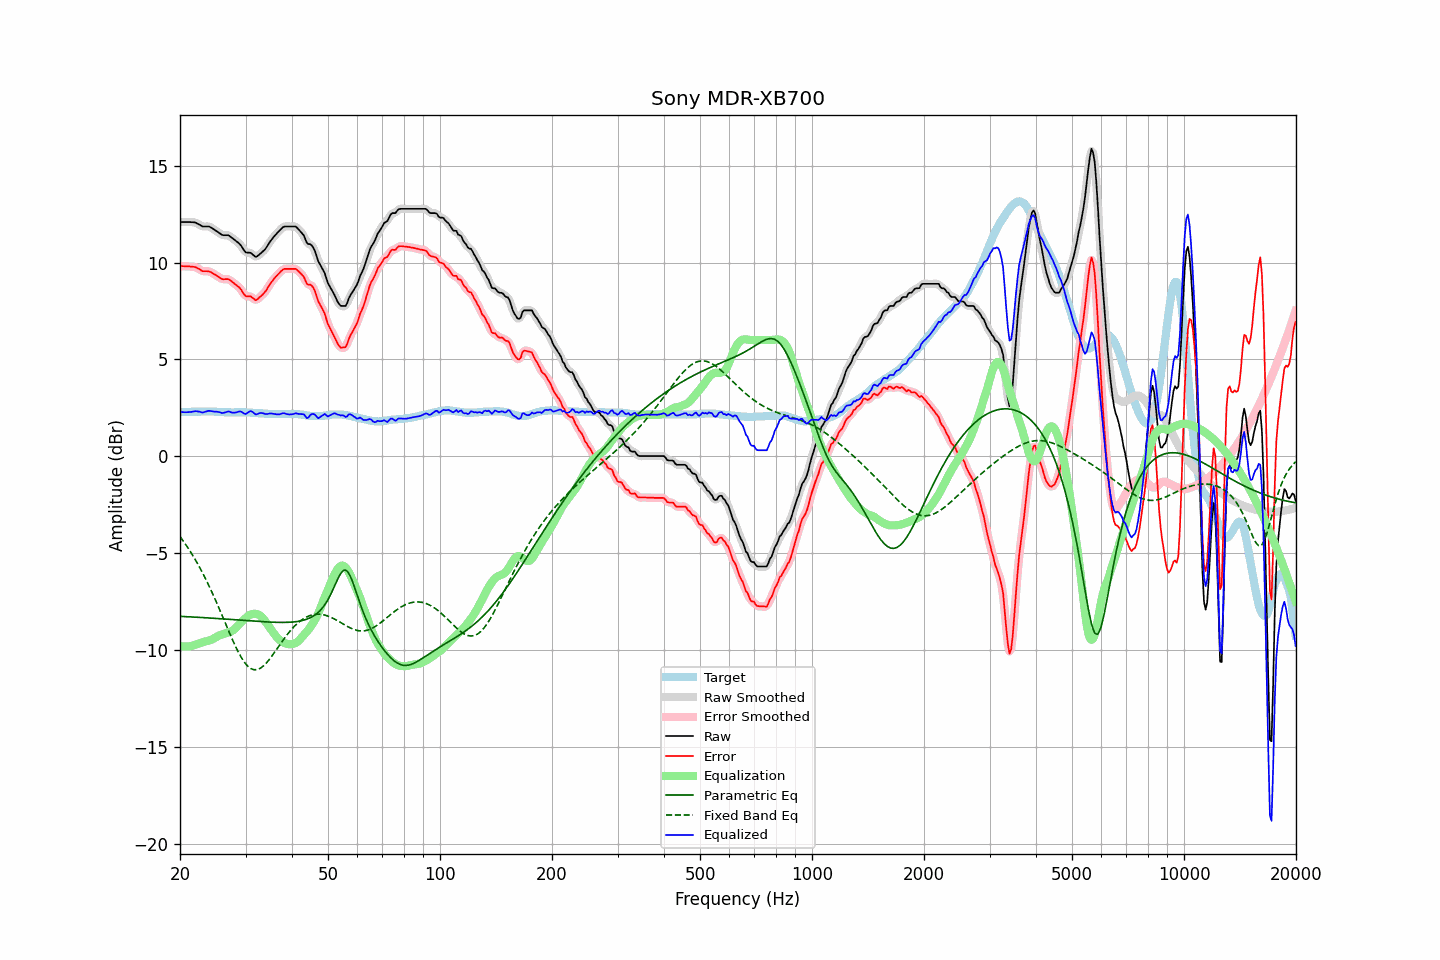

The table this chart was drawn from, first rows:
frequency, raw, error, smoothed, error_smoothed, equalization, parametric_eq, fixed_band_eq, equalized_raw, equalized_smoothed, target
20.00, 12.09, 9.81, 12.09, 9.81, -9.79, -8.26, -4.15, 2.29, 2.29, 2.28
20.20, 12.09, 9.81, 12.09, 9.81, -9.81, -8.27, -4.26, 2.28, 2.28, 2.28
20.40, 12.09, 9.81, 12.09, 9.81, -9.82, -8.27, -4.37, 2.27, 2.27, 2.28
20.61, 12.09, 9.80, 12.09, 9.81, -9.82, -8.27, -4.49, 2.27, 2.27, 2.29
20.81, 12.09, 9.80, 12.09, 9.80, -9.82, -8.28, -4.61, 2.27, 2.27, 2.29
21.02, 12.09, 9.80, 12.09, 9.80, -9.81, -8.28, -4.73, 2.28, 2.28, 2.29
21.23, 12.09, 9.80, 12.09, 9.80, -9.80, -8.29, -4.86, 2.29, 2.28, 2.29
21.44, 12.08, 9.78, 12.08, 9.79, -9.79, -8.29, -4.99, 2.29, 2.29, 2.30
21.66, 12.08, 9.78, 12.08, 9.78, -9.77, -8.30, -5.13, 2.31, 2.31, 2.30
21.87, 12.07, 9.77, 12.07, 9.77, -9.75, -8.30, -5.27, 2.32, 2.32, 2.30
22.09, 12.05, 9.75, 12.04, 9.74, -9.72, -8.31, -5.41, 2.33, 2.32, 2.30
22.31, 12.00, 9.69, 12.01, 9.70, -9.69, -8.31, -5.55, 2.31, 2.32, 2.31
22.54, 11.96, 9.66, 11.95, 9.65, -9.66, -8.32, -5.70, 2.30, 2.30, 2.30
22.76, 11.91, 9.60, 11.91, 9.60, -9.63, -8.32, -5.86, 2.28, 2.28, 2.31
22.99, 11.86, 9.55, 11.88, 9.57, -9.60, -8.33, -6.01, 2.26, 2.27, 2.31
23.22, 11.86, 9.55, 11.86, 9.55, -9.58, -8.33, -6.18, 2.28, 2.28, 2.31
23.45, 11.86, 9.55, 11.86, 9.55, -9.56, -8.34, -6.34, 2.30, 2.30, 2.31
23.69, 11.86, 9.55, 11.86, 9.55, -9.53, -8.34, -6.51, 2.33, 2.33, 2.31
23.92, 11.86, 9.54, 11.85, 9.54, -9.51, -8.35, -6.68, 2.35, 2.34, 2.32
24.16, 11.82, 9.51, 11.82, 9.51, -9.49, -8.35, -6.86, 2.33, 2.33, 2.31
24.40, 11.77, 9.46, 11.77, 9.46, -9.45, -8.36, -7.04, 2.32, 2.32, 2.31
24.65, 11.72, 9.41, 11.72, 9.41, -9.41, -8.36, -7.22, 2.31, 2.31, 2.31
24.89, 11.66, 9.36, 11.66, 9.36, -9.36, -8.37, -7.41, 2.30, 2.30, 2.30
25.14, 11.61, 9.31, 11.61, 9.31, -9.31, -8.37, -7.60, 2.30, 2.30, 2.30
25.39, 11.55, 9.26, 11.54, 9.26, -9.26, -8.38, -7.79, 2.29, 2.28, 2.29
25.65, 11.49, 9.20, 11.49, 9.20, -9.23, -8.38, -7.98, 2.26, 2.26, 2.29
25.91, 11.43, 9.15, 11.44, 9.16, -9.20, -8.39, -8.18, 2.24, 2.24, 2.28
26.16, 11.41, 9.13, 11.41, 9.14, -9.17, -8.40, -8.38, 2.24, 2.24, 2.28
26.43, 11.41, 9.14, 11.41, 9.14, -9.15, -8.40, -8.57, 2.26, 2.26, 2.27
26.69, 11.41, 9.14, 11.41, 9.14, -9.12, -8.41, -8.77, 2.29, 2.29, 2.27
26.96, 11.41, 9.14, 11.40, 9.13, -9.10, -8.41, -8.97, 2.31, 2.30, 2.27
27.23, 11.36, 9.09, 11.36, 9.09, -9.07, -8.42, -9.16, 2.29, 2.29, 2.27
27.50, 11.29, 9.03, 11.30, 9.04, -9.03, -8.43, -9.35, 2.26, 2.27, 2.26
27.77, 11.23, 8.97, 11.23, 8.97, -8.98, -8.43, -9.54, 2.25, 2.25, 2.26
28.05, 11.17, 8.90, 11.17, 8.90, -8.92, -8.44, -9.72, 2.25, 2.25, 2.27
28.33, 11.10, 8.83, 11.11, 8.84, -8.84, -8.44, -9.89, 2.26, 2.27, 2.27
28.62, 11.04, 8.77, 11.04, 8.77, -8.75, -8.45, -10.06, 2.29, 2.30, 2.27
28.90, 10.97, 8.70, 10.96, 8.69, -8.65, -8.46, -10.22, 2.32, 2.31, 2.27
29.19, 10.87, 8.60, 10.86, 8.59, -8.57, -8.46, -10.37, 2.30, 2.29, 2.27
29.48, 10.74, 8.47, 10.73, 8.47, -8.49, -8.47, -10.50, 2.25, 2.25, 2.27
29.78, 10.61, 8.34, 10.62, 8.36, -8.41, -8.47, -10.62, 2.20, 2.21, 2.27
30.08, 10.52, 8.26, 10.54, 8.28, -8.34, -8.48, -10.73, 2.18, 2.20, 2.26
30.38, 10.51, 8.25, 10.51, 8.25, -8.27, -8.49, -10.82, 2.24, 2.24, 2.26
30.68, 10.51, 8.25, 10.50, 8.25, -8.21, -8.49, -10.89, 2.30, 2.29, 2.26
30.99, 10.50, 8.25, 10.48, 8.23, -8.17, -8.50, -10.95, 2.33, 2.32, 2.25
31.30, 10.43, 8.18, 10.42, 8.18, -8.14, -8.50, -10.99, 2.29, 2.29, 2.25
31.61, 10.36, 8.12, 10.36, 8.12, -8.13, -8.51, -11.02, 2.23, 2.23, 2.24
31.93, 10.29, 8.05, 10.32, 8.08, -8.13, -8.52, -11.02, 2.16, 2.18, 2.24
32.24, 10.32, 8.09, 10.33, 8.10, -8.15, -8.52, -11.01, 2.17, 2.18, 2.23
32.57, 10.39, 8.17, 10.38, 8.16, -8.18, -8.53, -10.98, 2.21, 2.20, 2.22
32.89, 10.46, 8.24, 10.46, 8.24, -8.23, -8.53, -10.94, 2.23, 2.23, 2.22
33.22, 10.53, 8.31, 10.53, 8.32, -8.30, -8.54, -10.88, 2.23, 2.23, 2.22
33.55, 10.61, 8.40, 10.61, 8.40, -8.40, -8.54, -10.82, 2.21, 2.21, 2.21
33.89, 10.69, 8.49, 10.70, 8.50, -8.51, -8.55, -10.73, 2.18, 2.19, 2.20
34.23, 10.81, 8.61, 10.81, 8.62, -8.63, -8.55, -10.64, 2.18, 2.18, 2.20
34.57, 10.94, 8.75, 10.94, 8.75, -8.75, -8.56, -10.54, 2.19, 2.19, 2.19
34.92, 11.08, 8.89, 11.07, 8.88, -8.87, -8.56, -10.44, 2.21, 2.20, 2.19
35.27, 11.19, 9.00, 11.19, 9.00, -8.98, -8.56, -10.33, 2.21, 2.20, 2.19
35.62, 11.29, 9.10, 11.29, 9.11, -9.10, -8.57, -10.22, 2.19, 2.19, 2.19
35.97, 11.39, 9.21, 11.39, 9.21, -9.21, -8.57, -10.10, 2.18, 2.18, 2.18
... 635 more rows
